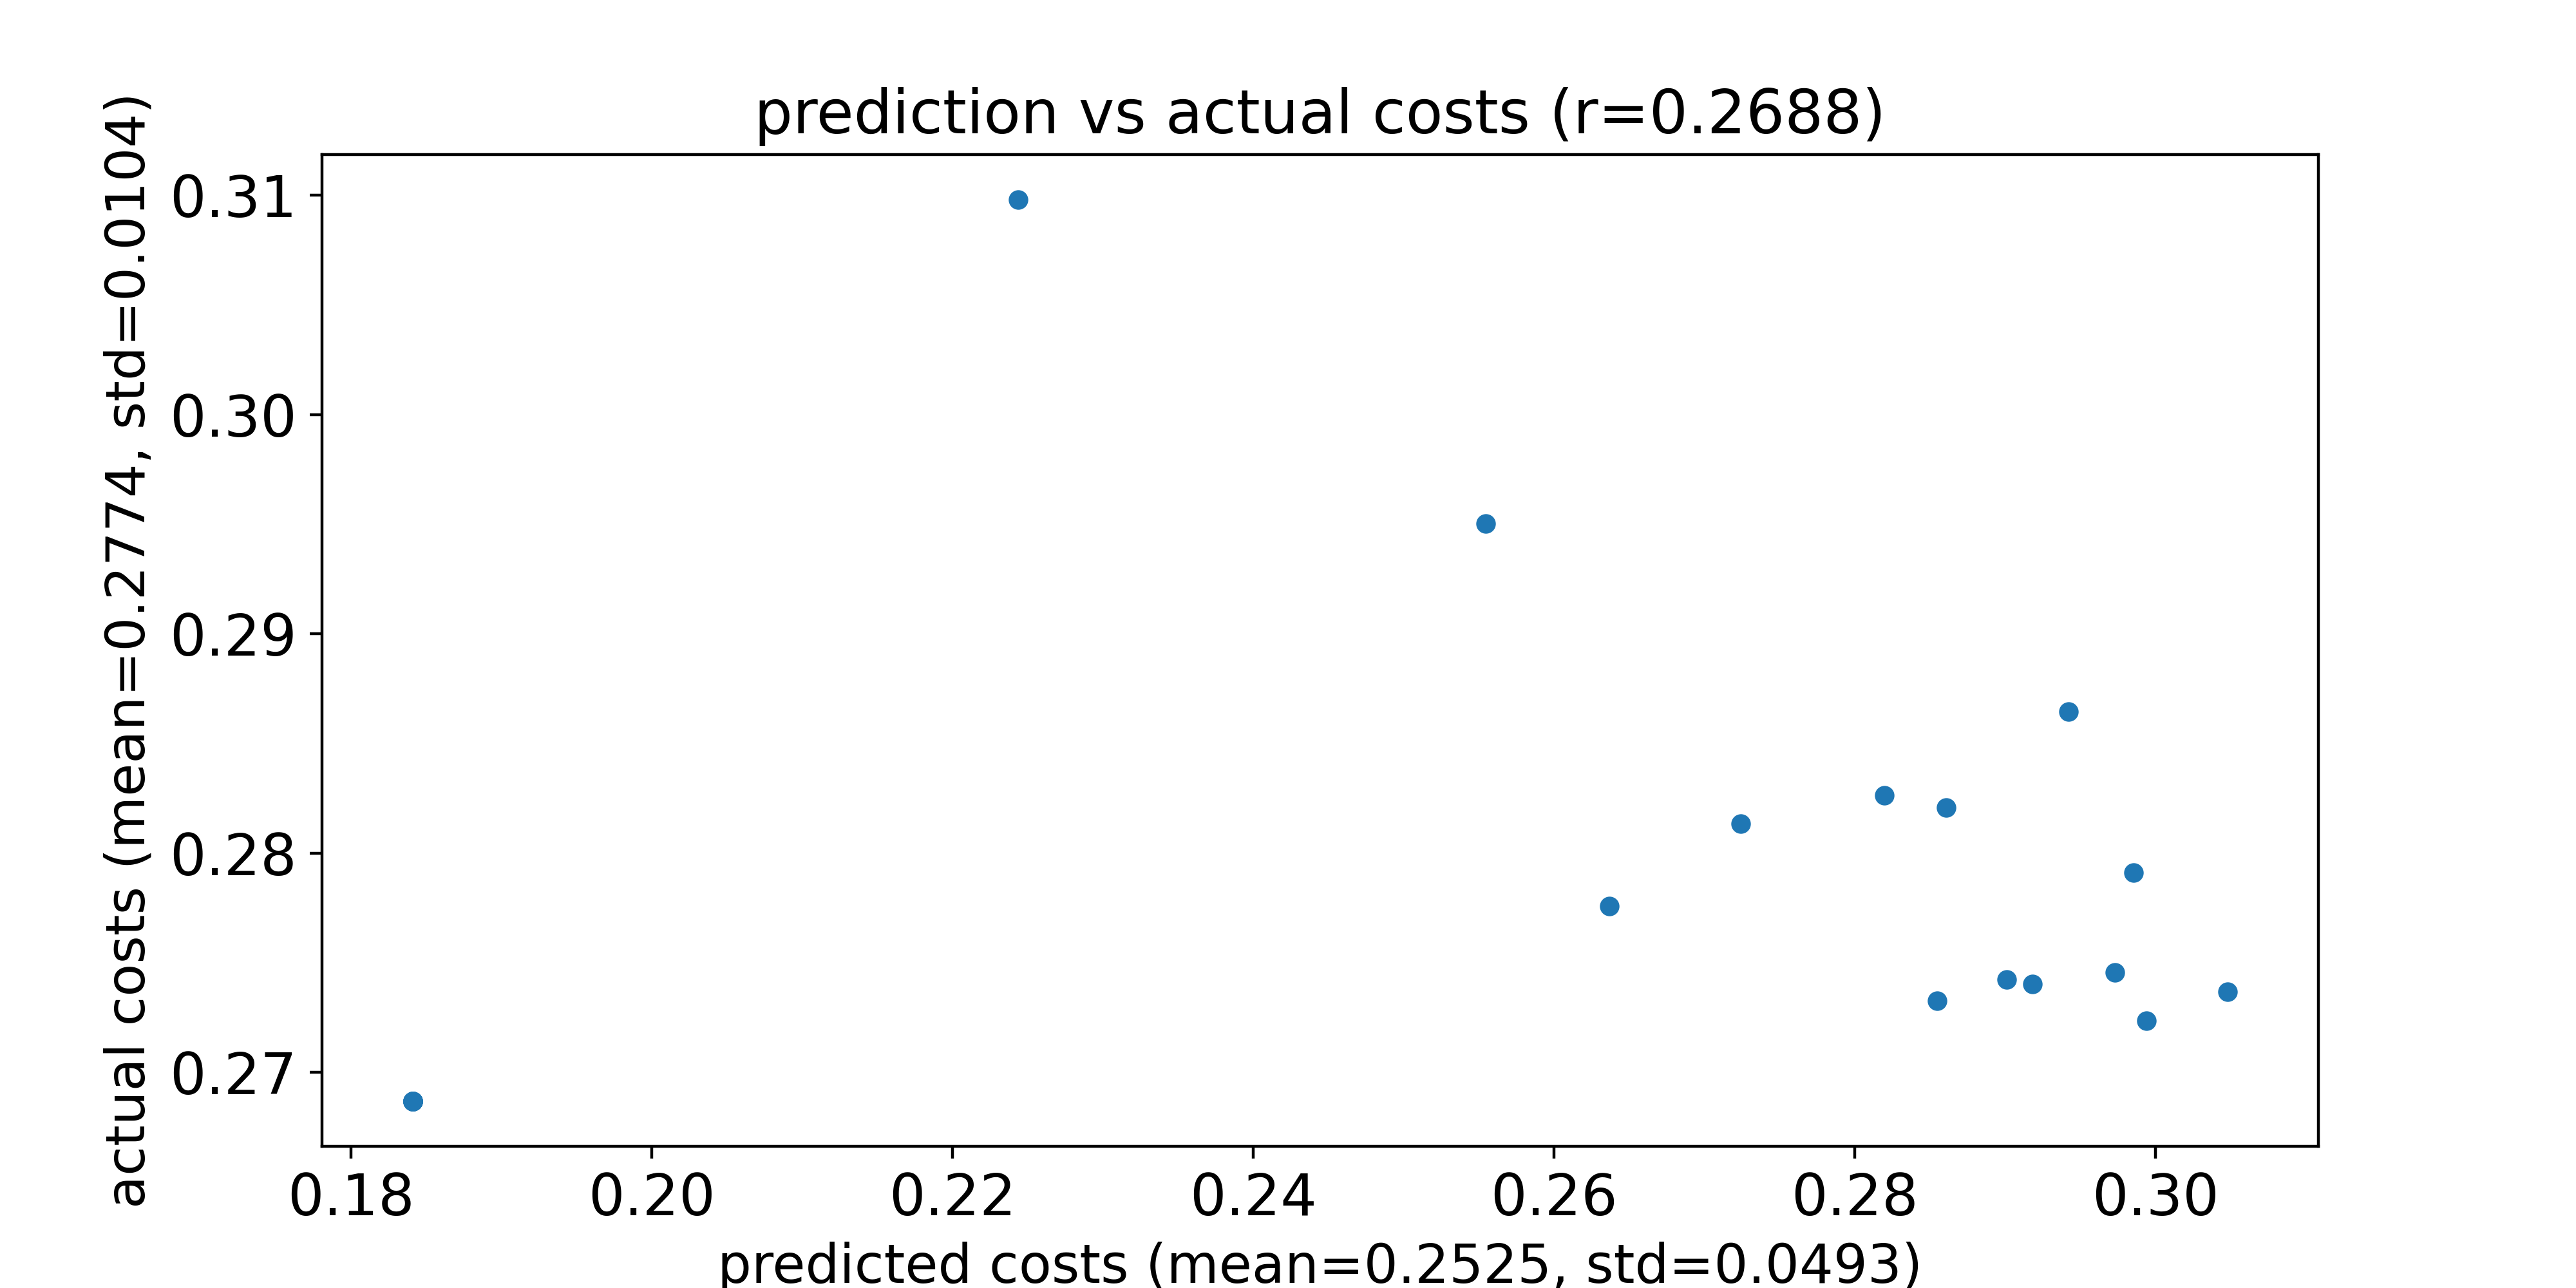

The table this chart was drawn from, first rows:
predicted costs, actual costs
0.282, 0.2826
0.2901, 0.2742
0.3048, 0.2737
0.2555, 0.295
0.2973, 0.2745
0.2724, 0.2813
0.2942, 0.2865
0.2918, 0.274
0.2861, 0.2821
0.2855, 0.2733
0.2243, 0.3098
0.2985, 0.2791
0.2637, 0.2776
0.2994, 0.2724
0.1841, 0.2687
0.1841, 0.2687
0.1841, 0.2687
0.1841, 0.2687
0.1841, 0.2687
0.1841, 0.2687
